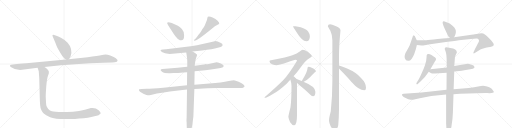
t = 0.00 s
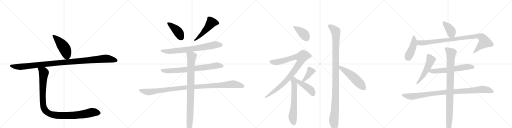
t = 3.80 s
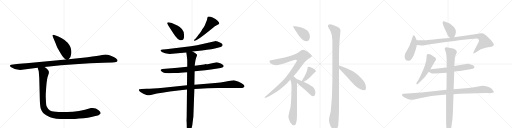
t = 7.61 s
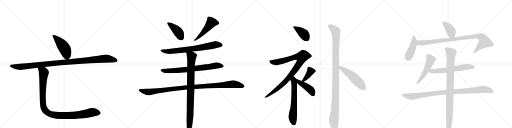
t = 11.41 s
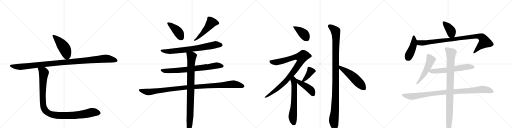
t = 15.22 s
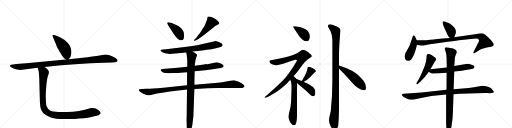
t = 19.02 s

The animated SVG that drew these frames (rendered in a browser with its animation timeline set to each time). Animation: 23 CSS @keyframes rules; one cycle of 19.02 s.

<svg version="1.1" viewBox="0 0 4096 1024" xmlns="http://www.w3.org/2000/svg">
  <g stroke="lightgray" stroke-dasharray="1,1" stroke-width="1" transform="scale(4, 4)">
    <line x1="0" y1="0" x2="256" y2="256"></line>
    <line x1="256" y1="0" x2="0" y2="256"></line>
    <line x1="128" y1="0" x2="128" y2="256"></line>
    <line x1="0" y1="128" x2="256" y2="128"></line>
    <line x1="256" y1="0" x2="512" y2="256"></line>
    <line x1="512" y1="0" x2="256" y2="256"></line>
    <line x1="384" y1="0" x2="384" y2="256"></line>
    <line x1="256" y1="128" x2="512" y2="128"></line>
    <line x1="512" y1="0" x2="768" y2="256"></line>
    <line x1="768" y1="0" x2="512" y2="256"></line>
    <line x1="640" y1="0" x2="640" y2="256"></line>
    <line x1="512" y1="128" x2="768" y2="128"></line>
    <line x1="768" y1="0" x2="1024" y2="256"></line>
    <line x1="1024" y1="0" x2="768" y2="256"></line>
    <line x1="896" y1="0" x2="896" y2="256"></line>
    <line x1="768" y1="128" x2="1024" y2="128"></line>
  </g>
<g transform="scale(1, -1) translate(0, -850)">
   <style type="text/css">
    @keyframes keyframes0 {
      from {
       stroke: black;
       stroke-dashoffset: 470;
       stroke-width: 128;
       }
       60% {
       animation-timing-function: step-end;
       stroke: black;
       stroke-dashoffset: 0;
       stroke-width: 128;
       }
       to {
       stroke: black;
       stroke-width: 1024;
       }
       }
       #make-me-a-hanzi-animation-0 {
         animation: keyframes0 0.632487s both;
         animation-delay: 0.000000s;
         animation-timing-function: linear;
       }
    @keyframes keyframes1 {
      from {
       stroke: black;
       stroke-dashoffset: 1102;
       stroke-width: 128;
       }
       78% {
       animation-timing-function: step-end;
       stroke: black;
       stroke-dashoffset: 0;
       stroke-width: 128;
       }
       to {
       stroke: black;
       stroke-width: 1024;
       }
       }
       #make-me-a-hanzi-animation-1 {
         animation: keyframes1 1.146810s both;
         animation-delay: 0.632487s;
         animation-timing-function: linear;
       }
    @keyframes keyframes2 {
      from {
       stroke: black;
       stroke-dashoffset: 1068;
       stroke-width: 128;
       }
       78% {
       animation-timing-function: step-end;
       stroke: black;
       stroke-dashoffset: 0;
       stroke-width: 128;
       }
       to {
       stroke: black;
       stroke-width: 1024;
       }
       }
       #make-me-a-hanzi-animation-2 {
         animation: keyframes2 1.119141s both;
         animation-delay: 1.779297s;
         animation-timing-function: linear;
       }
    @keyframes keyframes3 {
      from {
       stroke: black;
       stroke-dashoffset: 416;
       stroke-width: 128;
       }
       58% {
       animation-timing-function: step-end;
       stroke: black;
       stroke-dashoffset: 0;
       stroke-width: 128;
       }
       to {
       stroke: black;
       stroke-width: 1024;
       }
       }
       #make-me-a-hanzi-animation-3 {
         animation: keyframes3 0.588542s both;
         animation-delay: 2.898438s;
         animation-timing-function: linear;
       }
    @keyframes keyframes4 {
      from {
       stroke: black;
       stroke-dashoffset: 507;
       stroke-width: 128;
       }
       62% {
       animation-timing-function: step-end;
       stroke: black;
       stroke-dashoffset: 0;
       stroke-width: 128;
       }
       to {
       stroke: black;
       stroke-width: 1024;
       }
       }
       #make-me-a-hanzi-animation-4 {
         animation: keyframes4 0.662598s both;
         animation-delay: 3.486979s;
         animation-timing-function: linear;
       }
    @keyframes keyframes5 {
      from {
       stroke: black;
       stroke-dashoffset: 742;
       stroke-width: 128;
       }
       71% {
       animation-timing-function: step-end;
       stroke: black;
       stroke-dashoffset: 0;
       stroke-width: 128;
       }
       to {
       stroke: black;
       stroke-width: 1024;
       }
       }
       #make-me-a-hanzi-animation-5 {
         animation: keyframes5 0.853841s both;
         animation-delay: 4.149577s;
         animation-timing-function: linear;
       }
    @keyframes keyframes6 {
      from {
       stroke: black;
       stroke-dashoffset: 745;
       stroke-width: 128;
       }
       71% {
       animation-timing-function: step-end;
       stroke: black;
       stroke-dashoffset: 0;
       stroke-width: 128;
       }
       to {
       stroke: black;
       stroke-width: 1024;
       }
       }
       #make-me-a-hanzi-animation-6 {
         animation: keyframes6 0.856283s both;
         animation-delay: 5.003418s;
         animation-timing-function: linear;
       }
    @keyframes keyframes7 {
      from {
       stroke: black;
       stroke-dashoffset: 1091;
       stroke-width: 128;
       }
       78% {
       animation-timing-function: step-end;
       stroke: black;
       stroke-dashoffset: 0;
       stroke-width: 128;
       }
       to {
       stroke: black;
       stroke-width: 1024;
       }
       }
       #make-me-a-hanzi-animation-7 {
         animation: keyframes7 1.137858s both;
         animation-delay: 5.859701s;
         animation-timing-function: linear;
       }
    @keyframes keyframes8 {
      from {
       stroke: black;
       stroke-dashoffset: 915;
       stroke-width: 128;
       }
       75% {
       animation-timing-function: step-end;
       stroke: black;
       stroke-dashoffset: 0;
       stroke-width: 128;
       }
       to {
       stroke: black;
       stroke-width: 1024;
       }
       }
       #make-me-a-hanzi-animation-8 {
         animation: keyframes8 0.994629s both;
         animation-delay: 6.997559s;
         animation-timing-function: linear;
       }
    @keyframes keyframes9 {
      from {
       stroke: black;
       stroke-dashoffset: 398;
       stroke-width: 128;
       }
       56% {
       animation-timing-function: step-end;
       stroke: black;
       stroke-dashoffset: 0;
       stroke-width: 128;
       }
       to {
       stroke: black;
       stroke-width: 1024;
       }
       }
       #make-me-a-hanzi-animation-9 {
         animation: keyframes9 0.573893s both;
         animation-delay: 7.992187s;
         animation-timing-function: linear;
       }
    @keyframes keyframes10 {
      from {
       stroke: black;
       stroke-dashoffset: 942;
       stroke-width: 128;
       }
       75% {
       animation-timing-function: step-end;
       stroke: black;
       stroke-dashoffset: 0;
       stroke-width: 128;
       }
       to {
       stroke: black;
       stroke-width: 1024;
       }
       }
       #make-me-a-hanzi-animation-10 {
         animation: keyframes10 1.016602s both;
         animation-delay: 8.566081s;
         animation-timing-function: linear;
       }
    @keyframes keyframes11 {
      from {
       stroke: black;
       stroke-dashoffset: 626;
       stroke-width: 128;
       }
       67% {
       animation-timing-function: step-end;
       stroke: black;
       stroke-dashoffset: 0;
       stroke-width: 128;
       }
       to {
       stroke: black;
       stroke-width: 1024;
       }
       }
       #make-me-a-hanzi-animation-11 {
         animation: keyframes11 0.759440s both;
         animation-delay: 9.582682s;
         animation-timing-function: linear;
       }
    @keyframes keyframes12 {
      from {
       stroke: black;
       stroke-dashoffset: 389;
       stroke-width: 128;
       }
       56% {
       animation-timing-function: step-end;
       stroke: black;
       stroke-dashoffset: 0;
       stroke-width: 128;
       }
       to {
       stroke: black;
       stroke-width: 1024;
       }
       }
       #make-me-a-hanzi-animation-12 {
         animation: keyframes12 0.566569s both;
         animation-delay: 10.342122s;
         animation-timing-function: linear;
       }
    @keyframes keyframes13 {
      from {
       stroke: black;
       stroke-dashoffset: 437;
       stroke-width: 128;
       }
       59% {
       animation-timing-function: step-end;
       stroke: black;
       stroke-dashoffset: 0;
       stroke-width: 128;
       }
       to {
       stroke: black;
       stroke-width: 1024;
       }
       }
       #make-me-a-hanzi-animation-13 {
         animation: keyframes13 0.605632s both;
         animation-delay: 10.908691s;
         animation-timing-function: linear;
       }
    @keyframes keyframes14 {
      from {
       stroke: black;
       stroke-dashoffset: 1107;
       stroke-width: 128;
       }
       78% {
       animation-timing-function: step-end;
       stroke: black;
       stroke-dashoffset: 0;
       stroke-width: 128;
       }
       to {
       stroke: black;
       stroke-width: 1024;
       }
       }
       #make-me-a-hanzi-animation-14 {
         animation: keyframes14 1.150879s both;
         animation-delay: 11.514323s;
         animation-timing-function: linear;
       }
    @keyframes keyframes15 {
      from {
       stroke: black;
       stroke-dashoffset: 522;
       stroke-width: 128;
       }
       63% {
       animation-timing-function: step-end;
       stroke: black;
       stroke-dashoffset: 0;
       stroke-width: 128;
       }
       to {
       stroke: black;
       stroke-width: 1024;
       }
       }
       #make-me-a-hanzi-animation-15 {
         animation: keyframes15 0.674805s both;
         animation-delay: 12.665202s;
         animation-timing-function: linear;
       }
    @keyframes keyframes16 {
      from {
       stroke: black;
       stroke-dashoffset: 394;
       stroke-width: 128;
       }
       56% {
       animation-timing-function: step-end;
       stroke: black;
       stroke-dashoffset: 0;
       stroke-width: 128;
       }
       to {
       stroke: black;
       stroke-width: 1024;
       }
       }
       #make-me-a-hanzi-animation-16 {
         animation: keyframes16 0.570638s both;
         animation-delay: 13.340007s;
         animation-timing-function: linear;
       }
    @keyframes keyframes17 {
      from {
       stroke: black;
       stroke-dashoffset: 435;
       stroke-width: 128;
       }
       59% {
       animation-timing-function: step-end;
       stroke: black;
       stroke-dashoffset: 0;
       stroke-width: 128;
       }
       to {
       stroke: black;
       stroke-width: 1024;
       }
       }
       #make-me-a-hanzi-animation-17 {
         animation: keyframes17 0.604004s both;
         animation-delay: 13.910645s;
         animation-timing-function: linear;
       }
    @keyframes keyframes18 {
      from {
       stroke: black;
       stroke-dashoffset: 947;
       stroke-width: 128;
       }
       76% {
       animation-timing-function: step-end;
       stroke: black;
       stroke-dashoffset: 0;
       stroke-width: 128;
       }
       to {
       stroke: black;
       stroke-width: 1024;
       }
       }
       #make-me-a-hanzi-animation-18 {
         animation: keyframes18 1.020671s both;
         animation-delay: 14.514648s;
         animation-timing-function: linear;
       }
    @keyframes keyframes19 {
      from {
       stroke: black;
       stroke-dashoffset: 514;
       stroke-width: 128;
       }
       63% {
       animation-timing-function: step-end;
       stroke: black;
       stroke-dashoffset: 0;
       stroke-width: 128;
       }
       to {
       stroke: black;
       stroke-width: 1024;
       }
       }
       #make-me-a-hanzi-animation-19 {
         animation: keyframes19 0.668294s both;
         animation-delay: 15.535319s;
         animation-timing-function: linear;
       }
    @keyframes keyframes20 {
      from {
       stroke: black;
       stroke-dashoffset: 605;
       stroke-width: 128;
       }
       66% {
       animation-timing-function: step-end;
       stroke: black;
       stroke-dashoffset: 0;
       stroke-width: 128;
       }
       to {
       stroke: black;
       stroke-width: 1024;
       }
       }
       #make-me-a-hanzi-animation-20 {
         animation: keyframes20 0.742350s both;
         animation-delay: 16.203613s;
         animation-timing-function: linear;
       }
    @keyframes keyframes21 {
      from {
       stroke: black;
       stroke-dashoffset: 984;
       stroke-width: 128;
       }
       76% {
       animation-timing-function: step-end;
       stroke: black;
       stroke-dashoffset: 0;
       stroke-width: 128;
       }
       to {
       stroke: black;
       stroke-width: 1024;
       }
       }
       #make-me-a-hanzi-animation-21 {
         animation: keyframes21 1.050781s both;
         animation-delay: 16.945964s;
         animation-timing-function: linear;
       }
    @keyframes keyframes22 {
      from {
       stroke: black;
       stroke-dashoffset: 952;
       stroke-width: 128;
       }
       76% {
       animation-timing-function: step-end;
       stroke: black;
       stroke-dashoffset: 0;
       stroke-width: 128;
       }
       to {
       stroke: black;
       stroke-width: 1024;
       }
       }
       #make-me-a-hanzi-animation-22 {
         animation: keyframes22 1.024740s both;
         animation-delay: 17.996745s;
         animation-timing-function: linear;
       }
</style>
<path d="M 549 377 L 557 387 Q 561 388 565 400 Q 585 459 541 509 Q 520 532 491 547 Q 462 562 451 565 L 433 571 Q 424 574 421 571 Q 418 568 421 561 L 447 499 Q 449 488 467 454 Q 501 392 518 381 L 528 374 C 540 366 540 366 549 377 Z" fill="lightgray"></path> 
<path d="M 161 290 L 301 309 L 355 314 L 488 329 Q 594 338 722 345 L 828 348 Q 919 350 928 354 Q 936 355 938 361 Q 941 366 940 370 L 927 385 Q 915 396 882 407 Q 850 418 830 413 Q 811 408 739 399 L 701 393 L 549 377 L 528 374 L 211 344 Q 149 341 119 336 L 90 333 Q 82 332 80 327 Q 79 321 86 314 Q 120 290 161 290 Z" fill="lightgray"></path> 
<path d="M 301 309 L 310 280 L 314 227 L 319 41 L 321 10 Q 324 -32 350 -58 Q 364 -72 401 -87 Q 439 -102 522 -102 L 567 -102 Q 599 -102 633 -98 Q 711 -93 755 -80 L 774 -75 Q 791 -73 798 -64 Q 805 -58 805 -56 Q 806 -45 789 -31 Q 764 -9 727 -14 Q 632 -45 536 -46 Q 440 -48 415 -40 Q 399 -35 386 -22 Q 375 -6 372 2 Q 369 9 368 32 L 366 73 Q 365 91 370 156 Q 375 221 384 244 Q 393 266 391 276 Q 390 286 377 298 Q 365 309 355 314 C 331 332 292 338 301 309 Z" fill="lightgray"></path> 
<path d="M 1451 528 Q 1472 528 1473 565 Q 1473 601 1455 619 Q 1437 637 1423 644 Q 1349 679 1340 670 Q 1336 665 1338 662 Q 1339 659 1345 649 L 1385 587 Q 1402 559 1423 538 Q 1436 530 1439 529 Q 1441 528 1451 528 Z" fill="lightgray"></path> 
<path d="M 1697 622 Q 1699 623 1702 626 L 1719 640 L 1741 652 Q 1751 656 1754 662 Q 1756 668 1741 684 Q 1726 699 1701 710 Q 1676 721 1663 717 Q 1660 714 1660 710 L 1657 698 Q 1657 693 1654 686 L 1637 644 Q 1630 632 1618 616 Q 1609 596 1600 587 Q 1590 577 1578 559 Q 1565 541 1554 532 Q 1550 525 1555 524 Q 1570 518 1697 622 Z" fill="lightgray"></path> 
<path d="M 1540 438 L 1616 447 Q 1701 457 1742 469 L 1765 475 Q 1779 478 1781 488 Q 1782 498 1768 506 Q 1754 514 1741 518 Q 1727 522 1720 521 Q 1713 520 1692 515 L 1576 489 L 1526 481 L 1328 456 L 1303 454 Q 1288 454 1284 448 Q 1282 447 1295 434 Q 1315 421 1357 419 L 1490 430 L 1540 438 Z" fill="lightgray"></path> 
<path d="M 1557 280 L 1642 288 Q 1684 292 1740 302 L 1765 306 Q 1790 310 1790 322 Q 1790 329 1770 341 Q 1749 353 1733 353 L 1660 337 L 1651 337 Q 1641 338 1633 334 L 1558 324 L 1498 316 L 1421 308 L 1300 299 Q 1273 295 1294 279 Q 1305 269 1319 266 Q 1348 264 1359 265 Q 1370 266 1388 266 L 1411 267 Q 1435 268 1497 273 L 1557 280 Z" fill="lightgray"></path> 
<path d="M 1223 94 L 1255 102 L 1297 109 Q 1357 119 1426 127 L 1496 135 L 1555 139 L 1595 141 Q 1653 145 1740 146 L 1933 146 Q 1937 146 1947 151 Q 1956 156 1956 161 Q 1956 166 1947 175 Q 1937 184 1909 196 Q 1880 208 1871 208 Q 1861 208 1830 203 Q 1774 191 1675 182 L 1555 172 L 1496 169 L 1306 148 Q 1214 140 1173 140 L 1132 139 Q 1114 138 1113 136 Q 1111 134 1113 125 Q 1117 119 1147 100 L 1171 91 Q 1183 88 1192 88 Q 1201 87 1223 94 Z" fill="lightgray"></path> 
<path d="M 1496 135 L 1493 -92 Q 1491 -116 1493 -128 L 1494 -166 Q 1495 -191 1500 -206 Q 1506 -221 1511 -221 Q 1521 -218 1531 -183 Q 1540 -149 1542 -122 L 1547 -82 L 1555 139 L 1555 172 L 1557 280 L 1558 324 L 1559 338 Q 1563 375 1570 391 Q 1577 407 1577 410 Q 1577 413 1570 418 Q 1563 425 1557 428 L 1540 438 C 1514 453 1485 460 1490 430 L 1494 405 Q 1497 385 1498 368 L 1498 316 L 1497 273 L 1496 169 L 1496 135 Z" fill="lightgray"></path> 
<path d="M 2363 640 L 2344 640 Q 2344 635 2370 596 Q 2416 520 2451 520 Q 2479 520 2479 560 Q 2479 580 2465 599 Q 2451 618 2406 633 L 2363 640 Z" fill="lightgray"></path> 
<path d="M 2420 453 Q 2415 453 2395 436 Q 2380 420 2339 409 Q 2300 393 2168 369 Q 2156 369 2156 360 Q 2156 344 2176 336 Q 2200 329 2212 329 Q 2228 329 2295 350 Q 2355 373 2363 373 Q 2376 373 2376 365 Q 2311 256 2265 209 Q 2206 150 2116 73 Q 2116 69 2124 69 Q 2136 69 2180 96 Q 2232 125 2295 183 Q 2309 197 2323 212 L 2348 240 Q 2378 272 2406 312 Q 2441 365 2475 385 Q 2495 397 2495 400 Q 2495 411 2464 435 Q 2437 453 2420 453 Z" fill="lightgray"></path> 
<path d="M 2323 212 Q 2332 184 2332 165 Q 2332 52 2324 -7 Q 2307 -74 2307 -84 Q 2309 -105 2321 -128 Q 2337 -152 2351 -152 Q 2365 -152 2371 -127 Q 2376 -101 2376 -72 L 2376 186 C 2376 214 2376 214 2369 221 Q 2363 228 2354 236 Q 2352 237 2348 240 C 2324 258 2314 241 2323 212 Z" fill="lightgray"></path> 
<path d="M 2430 196 Q 2458 210 2480 232 Q 2502 256 2519 272 Q 2527 278 2527 281 Q 2527 292 2498 306 Q 2477 316 2468 316 Q 2464 316 2462 313 Q 2460 309 2460 304 Q 2460 293 2450 269 Q 2436 238 2420 213 L 2414 203 C 2401 181 2403 182 2430 196 Z" fill="lightgray"></path> 
<path d="M 2376 186 Q 2381 182 2389 175 Q 2445 130 2474 101 Q 2494 81 2504 81 Q 2523 81 2523 117 Q 2523 159 2432 195 L 2430 196 L 2414 203 Q 2384 216 2369 221 C 2341 231 2353 205 2376 186 Z" fill="lightgray"></path> 
<path d="M 2640 656 Q 2623 655 2623 640 Q 2623 637 2643 604 Q 2659 570 2659 528 L 2659 207 Q 2659 76 2646 -42 Q 2632 -92 2632 -116 Q 2632 -132 2646 -161 Q 2666 -196 2676 -196 Q 2696 -196 2706 -151 Q 2711 -97 2712 -22 L 2712 302 L 2712 326 L 2712 404 Q 2712 489 2724 608 Q 2724 626 2684 642 Q 2655 656 2640 656 Z" fill="lightgray"></path> 
<path d="M 2712 302 Q 2717 297 2723 291 Q 2781 233 2812 194 Q 2870 128 2915 128 Q 2928 128 2928 148 Q 2928 187 2890 224 Q 2853 270 2777 302 Q 2738 319 2712 326 C 2683 334 2691 323 2712 302 Z" fill="lightgray"></path> 
<path d="M 3633 552 L 3640 567 Q 3645 576 3647 592 Q 3648 607 3642 618 Q 3638 630 3620 645 Q 3602 660 3598 662 L 3567 675 Q 3549 683 3544 678 Q 3534 673 3556 624 L 3582 568 Q 3585 560 3600 546 C 3621 526 3621 526 3633 552 Z" fill="lightgray"></path> 
<path d="M 3334 529 L 3318 562 Q 3310 568 3307 567 Q 3303 565 3300 553 L 3277 487 Q 3266 465 3252 440 L 3244 427 Q 3230 394 3244 375 Q 3248 366 3268 364 Q 3280 359 3294 380 Q 3307 401 3314 419 L 3326 454 L 3335 491 C 3341 515 3341 515 3334 529 Z" fill="lightgray"></path> 
<path d="M 3823 580 L 3799 576 Q 3791 574 3772 572 L 3633 552 L 3600 546 L 3542 542 Q 3539 541 3469 535 Q 3410 528 3390 529 Q 3370 529 3334 529 C 3304 529 3305 494 3335 491 L 3355 489 Q 3377 487 3382 487 Q 3387 487 3427 495 L 3539 511 Q 3633 524 3671 529 L 3787 540 Q 3819 545 3824 540 Q 3829 535 3831 530 Q 3833 524 3831 519 Q 3829 514 3802 462 L 3788 432 Q 3787 428 3788 424 Q 3791 420 3798 426 L 3827 445 Q 3843 455 3859 460 Q 3875 464 3880 466 Q 3884 467 3894 470 Q 3904 472 3921 475 Q 3938 477 3944 482 Q 3949 486 3950 494 Q 3951 502 3930 527 Q 3892 568 3879 575 Q 3859 590 3836 582 L 3823 580 Z" fill="lightgray"></path> 
<path d="M 3443 296 L 3479 359 Q 3488 370 3488.5 377 Q 3489 384 3479 393 Q 3478 393 3463.5 402.5 Q 3449 412 3432 418 Q 3421 419 3418 416 Q 3412 414 3412 388 Q 3412 362 3399 326 Q 3386 290 3376 271 Q 3360 234 3349 215 L 3334 191 Q 3328 181 3332.5 176.5 Q 3337 172 3346 182 L 3366 200 Q 3389 223 3397 232.5 Q 3405 242 3430 276 L 3443 296 Z" fill="lightgray"></path> 
<path d="M 3634 278 L 3674 282 Q 3694 284 3714 288 L 3762 296 Q 3788 301 3793 306 Q 3797 310 3795 315 Q 3795 326 3766 334 Q 3753 340 3741 340 L 3634 322 L 3574 311 L 3443 296 C 3413 293 3404 291 3430 276 L 3446 267 Q 3456 260 3481 262 L 3573 269 L 3634 278 Z" fill="lightgray"></path> 
<path d="M 3440 81 Q 3444 82 3450 82 L 3569 94 L 3628 96 L 3680 101 L 3816 104 Q 3879 107 3896 106 Q 3947 102 3951 114 Q 3952 117 3942.5 129 Q 3933 141 3925 146 Q 3917 151 3896.5 157.5 Q 3876 164 3863.5 164 Q 3851 164 3824.5 157.5 Q 3798 151 3750 147 L 3629 136 L 3572 133 L 3373 110 L 3229 100 Q 3218 99 3216 94 Q 3213 83 3241 67.5 Q 3269 52 3286.5 52 Q 3304 52 3322 57 Q 3340 62 3358 65 L 3440 81 Z" fill="lightgray"></path> 
<path d="M 3569 94 L 3569 -137 L 3571 -174 Q 3573 -224 3586 -224 Q 3601 -224 3611.5 -161.5 Q 3622 -99 3623 -54 L 3628 96 L 3629 136 L 3634 278 L 3634 322 L 3638 370 Q 3639 402 3648 416 L 3655 431 Q 3655 459 3602 466 L 3593 468 Q 3566 477 3560 468 Q 3558 460 3558 458 Q 3558 456 3563.5 442 Q 3569 428 3571 410 L 3573 380 L 3574 311 L 3573 269 L 3572 133 L 3569 94 Z" fill="lightgray"></path> 
      <clipPath id="make-me-a-hanzi-clip-0">
      <path d="M 549 377 L 557 387 Q 561 388 565 400 Q 585 459 541 509 Q 520 532 491 547 Q 462 562 451 565 L 433 571 Q 424 574 421 571 Q 418 568 421 561 L 447 499 Q 449 488 467 454 Q 501 392 518 381 L 528 374 C 540 366 540 366 549 377 Z" fill="lightgray"></path>
      </clipPath>
      <path clip-path="url(#make-me-a-hanzi-clip-0)" d="M 427 566 L 481 512 L 521 455 L 533 417 L 531 389 " fill="none" id="make-me-a-hanzi-animation-0" stroke-dasharray="342 684" stroke-linecap="round"></path>

      <clipPath id="make-me-a-hanzi-clip-1">
      <path d="M 161 290 L 301 309 L 355 314 L 488 329 Q 594 338 722 345 L 828 348 Q 919 350 928 354 Q 936 355 938 361 Q 941 366 940 370 L 927 385 Q 915 396 882 407 Q 850 418 830 413 Q 811 408 739 399 L 701 393 L 549 377 L 528 374 L 211 344 Q 149 341 119 336 L 90 333 Q 82 332 80 327 Q 79 321 86 314 Q 120 290 161 290 Z" fill="lightgray"></path>
      </clipPath>
      <path clip-path="url(#make-me-a-hanzi-clip-1)" d="M 89 323 L 128 316 L 181 317 L 846 381 L 930 368 " fill="none" id="make-me-a-hanzi-animation-1" stroke-dasharray="974 1948" stroke-linecap="round"></path>

      <clipPath id="make-me-a-hanzi-clip-2">
      <path d="M 301 309 L 310 280 L 314 227 L 319 41 L 321 10 Q 324 -32 350 -58 Q 364 -72 401 -87 Q 439 -102 522 -102 L 567 -102 Q 599 -102 633 -98 Q 711 -93 755 -80 L 774 -75 Q 791 -73 798 -64 Q 805 -58 805 -56 Q 806 -45 789 -31 Q 764 -9 727 -14 Q 632 -45 536 -46 Q 440 -48 415 -40 Q 399 -35 386 -22 Q 375 -6 372 2 Q 369 9 368 32 L 366 73 Q 365 91 370 156 Q 375 221 384 244 Q 393 266 391 276 Q 390 286 377 298 Q 365 309 355 314 C 331 332 292 338 301 309 Z" fill="lightgray"></path>
      </clipPath>
      <path clip-path="url(#make-me-a-hanzi-clip-2)" d="M 329 302 L 349 267 L 344 256 L 349 235 L 339 197 L 347 186 L 339 135 L 342 88 L 332 72 L 346 51 L 345 -5 L 358 -30 L 385 -57 L 487 -77 L 497 -66 L 545 -78 L 561 -69 L 582 -75 L 613 -68 L 665 -69 L 742 -46 L 789 -49 " fill="none" id="make-me-a-hanzi-animation-2" stroke-dasharray="940 1880" stroke-linecap="round"></path>

      <clipPath id="make-me-a-hanzi-clip-3">
      <path d="M 1451 528 Q 1472 528 1473 565 Q 1473 601 1455 619 Q 1437 637 1423 644 Q 1349 679 1340 670 Q 1336 665 1338 662 Q 1339 659 1345 649 L 1385 587 Q 1402 559 1423 538 Q 1436 530 1439 529 Q 1441 528 1451 528 Z" fill="lightgray"></path>
      </clipPath>
      <path clip-path="url(#make-me-a-hanzi-clip-3)" d="M 1345 665 L 1416 606 L 1451 548 " fill="none" id="make-me-a-hanzi-animation-3" stroke-dasharray="288 576" stroke-linecap="round"></path>

      <clipPath id="make-me-a-hanzi-clip-4">
      <path d="M 1697 622 Q 1699 623 1702 626 L 1719 640 L 1741 652 Q 1751 656 1754 662 Q 1756 668 1741 684 Q 1726 699 1701 710 Q 1676 721 1663 717 Q 1660 714 1660 710 L 1657 698 Q 1657 693 1654 686 L 1637 644 Q 1630 632 1618 616 Q 1609 596 1600 587 Q 1590 577 1578 559 Q 1565 541 1554 532 Q 1550 525 1555 524 Q 1570 518 1697 622 Z" fill="lightgray"></path>
      </clipPath>
      <path clip-path="url(#make-me-a-hanzi-clip-4)" d="M 1746 664 L 1692 670 L 1617 579 L 1557 528 " fill="none" id="make-me-a-hanzi-animation-4" stroke-dasharray="379 758" stroke-linecap="round"></path>

      <clipPath id="make-me-a-hanzi-clip-5">
      <path d="M 1540 438 L 1616 447 Q 1701 457 1742 469 L 1765 475 Q 1779 478 1781 488 Q 1782 498 1768 506 Q 1754 514 1741 518 Q 1727 522 1720 521 Q 1713 520 1692 515 L 1576 489 L 1526 481 L 1328 456 L 1303 454 Q 1288 454 1284 448 Q 1282 447 1295 434 Q 1315 421 1357 419 L 1490 430 L 1540 438 Z" fill="lightgray"></path>
      </clipPath>
      <path clip-path="url(#make-me-a-hanzi-clip-5)" d="M 1289 448 L 1318 439 L 1363 439 L 1623 472 L 1724 493 L 1769 490 " fill="none" id="make-me-a-hanzi-animation-5" stroke-dasharray="614 1228" stroke-linecap="round"></path>

      <clipPath id="make-me-a-hanzi-clip-6">
      <path d="M 1557 280 L 1642 288 Q 1684 292 1740 302 L 1765 306 Q 1790 310 1790 322 Q 1790 329 1770 341 Q 1749 353 1733 353 L 1660 337 L 1651 337 Q 1641 338 1633 334 L 1558 324 L 1498 316 L 1421 308 L 1300 299 Q 1273 295 1294 279 Q 1305 269 1319 266 Q 1348 264 1359 265 Q 1370 266 1388 266 L 1411 267 Q 1435 268 1497 273 L 1557 280 Z" fill="lightgray"></path>
      </clipPath>
      <path clip-path="url(#make-me-a-hanzi-clip-6)" d="M 1295 290 L 1329 282 L 1404 286 L 1619 308 L 1736 327 L 1780 321 " fill="none" id="make-me-a-hanzi-animation-6" stroke-dasharray="617 1234" stroke-linecap="round"></path>

      <clipPath id="make-me-a-hanzi-clip-7">
      <path d="M 1223 94 L 1255 102 L 1297 109 Q 1357 119 1426 127 L 1496 135 L 1555 139 L 1595 141 Q 1653 145 1740 146 L 1933 146 Q 1937 146 1947 151 Q 1956 156 1956 161 Q 1956 166 1947 175 Q 1937 184 1909 196 Q 1880 208 1871 208 Q 1861 208 1830 203 Q 1774 191 1675 182 L 1555 172 L 1496 169 L 1306 148 Q 1214 140 1173 140 L 1132 139 Q 1114 138 1113 136 Q 1111 134 1113 125 Q 1117 119 1147 100 L 1171 91 Q 1183 88 1192 88 Q 1201 87 1223 94 Z" fill="lightgray"></path>
      </clipPath>
      <path clip-path="url(#make-me-a-hanzi-clip-7)" d="M 1118 131 L 1148 120 L 1196 114 L 1442 147 L 1843 176 L 1891 174 L 1946 161 " fill="none" id="make-me-a-hanzi-animation-7" stroke-dasharray="963 1926" stroke-linecap="round"></path>

      <clipPath id="make-me-a-hanzi-clip-8">
      <path d="M 1496 135 L 1493 -92 Q 1491 -116 1493 -128 L 1494 -166 Q 1495 -191 1500 -206 Q 1506 -221 1511 -221 Q 1521 -218 1531 -183 Q 1540 -149 1542 -122 L 1547 -82 L 1555 139 L 1555 172 L 1557 280 L 1558 324 L 1559 338 Q 1563 375 1570 391 Q 1577 407 1577 410 Q 1577 413 1570 418 Q 1563 425 1557 428 L 1540 438 C 1514 453 1485 460 1490 430 L 1494 405 Q 1497 385 1498 368 L 1498 316 L 1497 273 L 1496 169 L 1496 135 Z" fill="lightgray"></path>
      </clipPath>
      <path clip-path="url(#make-me-a-hanzi-clip-8)" d="M 1497 425 L 1533 399 L 1521 -73 L 1511 -215 " fill="none" id="make-me-a-hanzi-animation-8" stroke-dasharray="787 1574" stroke-linecap="round"></path>

      <clipPath id="make-me-a-hanzi-clip-9">
      <path d="M 2363 640 L 2344 640 Q 2344 635 2370 596 Q 2416 520 2451 520 Q 2479 520 2479 560 Q 2479 580 2465 599 Q 2451 618 2406 633 L 2363 640 Z" fill="lightgray"></path>
      </clipPath>
      <path clip-path="url(#make-me-a-hanzi-clip-9)" d="M 2349 639 L 2424 584 L 2453 544 " fill="none" id="make-me-a-hanzi-animation-9" stroke-dasharray="270 540" stroke-linecap="round"></path>

      <clipPath id="make-me-a-hanzi-clip-10">
      <path d="M 2420 453 Q 2415 453 2395 436 Q 2380 420 2339 409 Q 2300 393 2168 369 Q 2156 369 2156 360 Q 2156 344 2176 336 Q 2200 329 2212 329 Q 2228 329 2295 350 Q 2355 373 2363 373 Q 2376 373 2376 365 Q 2311 256 2265 209 Q 2206 150 2116 73 Q 2116 69 2124 69 Q 2136 69 2180 96 Q 2232 125 2295 183 Q 2309 197 2323 212 L 2348 240 Q 2378 272 2406 312 Q 2441 365 2475 385 Q 2495 397 2495 400 Q 2495 411 2464 435 Q 2437 453 2420 453 Z" fill="lightgray"></path>
      </clipPath>
      <path clip-path="url(#make-me-a-hanzi-clip-10)" d="M 2168 356 L 2213 353 L 2357 393 L 2412 392 L 2399 349 L 2304 221 L 2166 97 L 2136 79 L 2124 78 " fill="none" id="make-me-a-hanzi-animation-10" stroke-dasharray="814 1628" stroke-linecap="round"></path>

      <clipPath id="make-me-a-hanzi-clip-11">
      <path d="M 2323 212 Q 2332 184 2332 165 Q 2332 52 2324 -7 Q 2307 -74 2307 -84 Q 2309 -105 2321 -128 Q 2337 -152 2351 -152 Q 2365 -152 2371 -127 Q 2376 -101 2376 -72 L 2376 186 C 2376 214 2376 214 2369 221 Q 2363 228 2354 236 Q 2352 237 2348 240 C 2324 258 2314 241 2323 212 Z" fill="lightgray"></path>
      </clipPath>
      <path clip-path="url(#make-me-a-hanzi-clip-11)" d="M 2347 232 L 2355 163 L 2354 72 L 2341 -85 L 2350 -136 " fill="none" id="make-me-a-hanzi-animation-11" stroke-dasharray="498 996" stroke-linecap="round"></path>

      <clipPath id="make-me-a-hanzi-clip-12">
      <path d="M 2430 196 Q 2458 210 2480 232 Q 2502 256 2519 272 Q 2527 278 2527 281 Q 2527 292 2498 306 Q 2477 316 2468 316 Q 2464 316 2462 313 Q 2460 309 2460 304 Q 2460 293 2450 269 Q 2436 238 2420 213 L 2414 203 C 2401 181 2403 182 2430 196 Z" fill="lightgray"></path>
      </clipPath>
      <path clip-path="url(#make-me-a-hanzi-clip-12)" d="M 2469 307 L 2485 279 L 2452 230 L 2430 208 L 2420 206 " fill="none" id="make-me-a-hanzi-animation-12" stroke-dasharray="261 522" stroke-linecap="round"></path>

      <clipPath id="make-me-a-hanzi-clip-13">
      <path d="M 2376 186 Q 2381 182 2389 175 Q 2445 130 2474 101 Q 2494 81 2504 81 Q 2523 81 2523 117 Q 2523 159 2432 195 L 2430 196 L 2414 203 Q 2384 216 2369 221 C 2341 231 2353 205 2376 186 Z" fill="lightgray"></path>
      </clipPath>
      <path clip-path="url(#make-me-a-hanzi-clip-13)" d="M 2372 215 L 2390 196 L 2485 132 L 2504 96 " fill="none" id="make-me-a-hanzi-animation-13" stroke-dasharray="309 618" stroke-linecap="round"></path>

      <clipPath id="make-me-a-hanzi-clip-14">
      <path d="M 2640 656 Q 2623 655 2623 640 Q 2623 637 2643 604 Q 2659 570 2659 528 L 2659 207 Q 2659 76 2646 -42 Q 2632 -92 2632 -116 Q 2632 -132 2646 -161 Q 2666 -196 2676 -196 Q 2696 -196 2706 -151 Q 2711 -97 2712 -22 L 2712 302 L 2712 326 L 2712 404 Q 2712 489 2724 608 Q 2724 626 2684 642 Q 2655 656 2640 656 Z" fill="lightgray"></path>
      </clipPath>
      <path clip-path="url(#make-me-a-hanzi-clip-14)" d="M 2635 642 L 2665 622 L 2686 599 L 2689 566 L 2685 94 L 2679 -46 L 2670 -113 L 2677 -184 " fill="none" id="make-me-a-hanzi-animation-14" stroke-dasharray="979 1958" stroke-linecap="round"></path>

      <clipPath id="make-me-a-hanzi-clip-15">
      <path d="M 2712 302 Q 2717 297 2723 291 Q 2781 233 2812 194 Q 2870 128 2915 128 Q 2928 128 2928 148 Q 2928 187 2890 224 Q 2853 270 2777 302 Q 2738 319 2712 326 C 2683 334 2691 323 2712 302 Z" fill="lightgray"></path>
      </clipPath>
      <path clip-path="url(#make-me-a-hanzi-clip-15)" d="M 2716 320 L 2727 306 L 2813 246 L 2913 143 " fill="none" id="make-me-a-hanzi-animation-15" stroke-dasharray="394 788" stroke-linecap="round"></path>

      <clipPath id="make-me-a-hanzi-clip-16">
      <path d="M 3633 552 L 3640 567 Q 3645 576 3647 592 Q 3648 607 3642 618 Q 3638 630 3620 645 Q 3602 660 3598 662 L 3567 675 Q 3549 683 3544 678 Q 3534 673 3556 624 L 3582 568 Q 3585 560 3600 546 C 3621 526 3621 526 3633 552 Z" fill="lightgray"></path>
      </clipPath>
      <path clip-path="url(#make-me-a-hanzi-clip-16)" d="M 3550 671 L 3601 614 L 3610 598 L 3611 579 L 3626 560 " fill="none" id="make-me-a-hanzi-animation-16" stroke-dasharray="266 532" stroke-linecap="round"></path>

      <clipPath id="make-me-a-hanzi-clip-17">
      <path d="M 3334 529 L 3318 562 Q 3310 568 3307 567 Q 3303 565 3300 553 L 3277 487 Q 3266 465 3252 440 L 3244 427 Q 3230 394 3244 375 Q 3248 366 3268 364 Q 3280 359 3294 380 Q 3307 401 3314 419 L 3326 454 L 3335 491 C 3341 515 3341 515 3334 529 Z" fill="lightgray"></path>
      </clipPath>
      <path clip-path="url(#make-me-a-hanzi-clip-17)" d="M 3309 557 L 3313 522 L 3308 491 L 3269 401 L 3272 387 " fill="none" id="make-me-a-hanzi-animation-17" stroke-dasharray="307 614" stroke-linecap="round"></path>

      <clipPath id="make-me-a-hanzi-clip-18">
      <path d="M 3823 580 L 3799 576 Q 3791 574 3772 572 L 3633 552 L 3600 546 L 3542 542 Q 3539 541 3469 535 Q 3410 528 3390 529 Q 3370 529 3334 529 C 3304 529 3305 494 3335 491 L 3355 489 Q 3377 487 3382 487 Q 3387 487 3427 495 L 3539 511 Q 3633 524 3671 529 L 3787 540 Q 3819 545 3824 540 Q 3829 535 3831 530 Q 3833 524 3831 519 Q 3829 514 3802 462 L 3788 432 Q 3787 428 3788 424 Q 3791 420 3798 426 L 3827 445 Q 3843 455 3859 460 Q 3875 464 3880 466 Q 3884 467 3894 470 Q 3904 472 3921 475 Q 3938 477 3944 482 Q 3949 486 3950 494 Q 3951 502 3930 527 Q 3892 568 3879 575 Q 3859 590 3836 582 L 3823 580 Z" fill="lightgray"></path>
      </clipPath>
      <path clip-path="url(#make-me-a-hanzi-clip-18)" d="M 3342 523 L 3354 509 L 3412 509 L 3782 557 L 3820 561 L 3849 556 L 3866 540 L 3878 514 L 3823 465 L 3792 428 " fill="none" id="make-me-a-hanzi-animation-18" stroke-dasharray="819 1638" stroke-linecap="round"></path>

      <clipPath id="make-me-a-hanzi-clip-19">
      <path d="M 3443 296 L 3479 359 Q 3488 370 3488.5 377 Q 3489 384 3479 393 Q 3478 393 3463.5 402.5 Q 3449 412 3432 418 Q 3421 419 3418 416 Q 3412 414 3412 388 Q 3412 362 3399 326 Q 3386 290 3376 271 Q 3360 234 3349 215 L 3334 191 Q 3328 181 3332.5 176.5 Q 3337 172 3346 182 L 3366 200 Q 3389 223 3397 232.5 Q 3405 242 3430 276 L 3443 296 Z" fill="lightgray"></path>
      </clipPath>
      <path clip-path="url(#make-me-a-hanzi-clip-19)" d="M 3427 406 L 3446 370 L 3441 356 L 3386 247 L 3338 183 " fill="none" id="make-me-a-hanzi-animation-19" stroke-dasharray="386 772" stroke-linecap="round"></path>

      <clipPath id="make-me-a-hanzi-clip-20">
      <path d="M 3634 278 L 3674 282 Q 3694 284 3714 288 L 3762 296 Q 3788 301 3793 306 Q 3797 310 3795 315 Q 3795 326 3766 334 Q 3753 340 3741 340 L 3634 322 L 3574 311 L 3443 296 C 3413 293 3404 291 3430 276 L 3446 267 Q 3456 260 3481 262 L 3573 269 L 3634 278 Z" fill="lightgray"></path>
      </clipPath>
      <path clip-path="url(#make-me-a-hanzi-clip-20)" d="M 3437 279 L 3564 288 L 3744 317 L 3783 313 " fill="none" id="make-me-a-hanzi-animation-20" stroke-dasharray="477 954" stroke-linecap="round"></path>

      <clipPath id="make-me-a-hanzi-clip-21">
      <path d="M 3440 81 Q 3444 82 3450 82 L 3569 94 L 3628 96 L 3680 101 L 3816 104 Q 3879 107 3896 106 Q 3947 102 3951 114 Q 3952 117 3942.5 129 Q 3933 141 3925 146 Q 3917 151 3896.5 157.5 Q 3876 164 3863.5 164 Q 3851 164 3824.5 157.5 Q 3798 151 3750 147 L 3629 136 L 3572 133 L 3373 110 L 3229 100 Q 3218 99 3216 94 Q 3213 83 3241 67.5 Q 3269 52 3286.5 52 Q 3304 52 3322 57 Q 3340 62 3358 65 L 3440 81 Z" fill="lightgray"></path>
      </clipPath>
      <path clip-path="url(#make-me-a-hanzi-clip-21)" d="M 3225 92 L 3241 84 L 3291 78 L 3566 114 L 3866 135 L 3945 115 " fill="none" id="make-me-a-hanzi-animation-21" stroke-dasharray="856 1712" stroke-linecap="round"></path>

      <clipPath id="make-me-a-hanzi-clip-22">
      <path d="M 3569 94 L 3569 -137 L 3571 -174 Q 3573 -224 3586 -224 Q 3601 -224 3611.5 -161.5 Q 3622 -99 3623 -54 L 3628 96 L 3629 136 L 3634 278 L 3634 322 L 3638 370 Q 3639 402 3648 416 L 3655 431 Q 3655 459 3602 466 L 3593 468 Q 3566 477 3560 468 Q 3558 460 3558 458 Q 3558 456 3563.5 442 Q 3569 428 3571 410 L 3573 380 L 3574 311 L 3573 269 L 3572 133 L 3569 94 Z" fill="lightgray"></path>
      </clipPath>
      <path clip-path="url(#make-me-a-hanzi-clip-22)" d="M 3569 461 L 3609 425 L 3597 -46 L 3586 -217 " fill="none" id="make-me-a-hanzi-animation-22" stroke-dasharray="824 1648" stroke-linecap="round"></path>

</g>
</svg>
